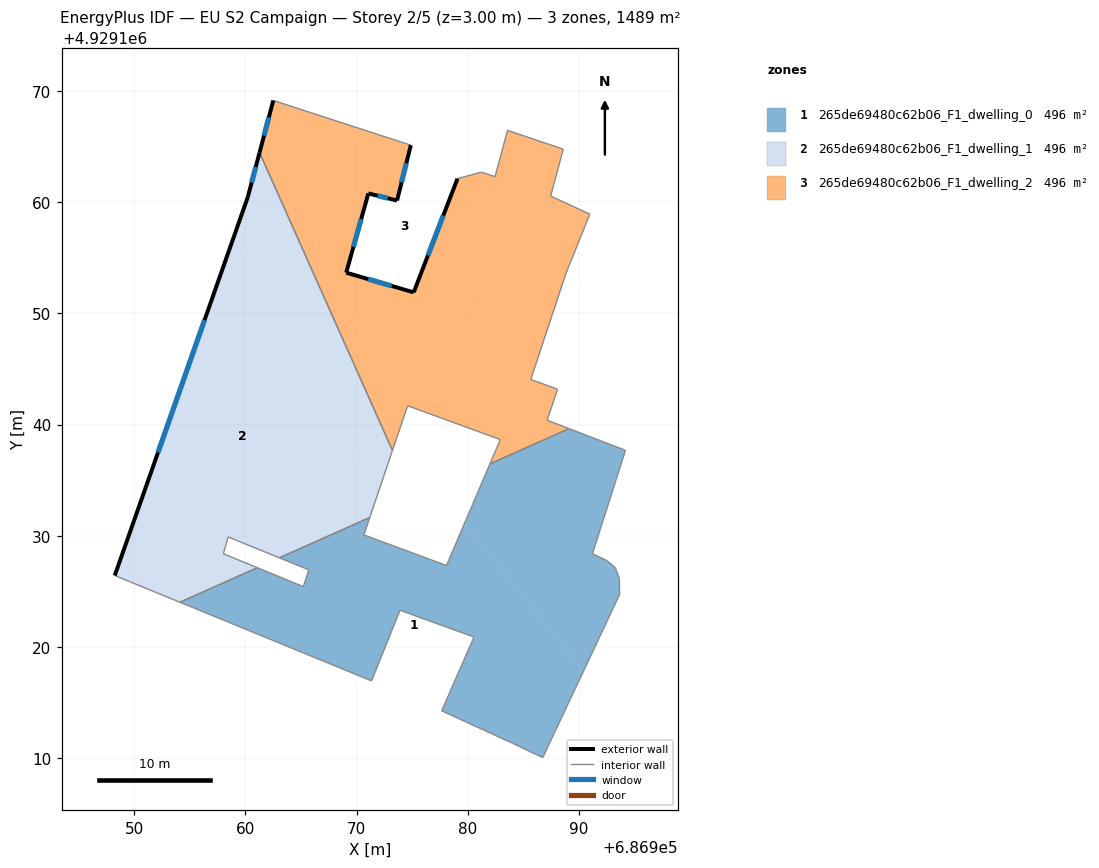
=== STOREY PLAN SPEC (per zone: floor XY polygon, exterior-wall plan segments, windows/doors) ===
zone 1: 265de69480c62b06_F1_dwelling_0  (496.2 m²)
  floor: (686979.70, 4929131.11) (686990.42, 4929117.85) (686986.74, 4929110.04) (686984.09, 4929111.30) (686977.65, 4929114.25) (686980.55, 4929120.89) (686976.17, 4929122.47) (686973.90, 4929123.30) (686971.34, 4929116.94) (686954.10, 4929124.01) (686961.06, 4929127.12) (686965.20, 4929125.42) (686965.70, 4929126.93) (686963.05, 4929128.01) (686971.18, 4929131.63) (686970.65, 4929130.07) (686978.08, 4929127.32)
  floor: (686994.18, 4929137.68) (686991.21, 4929128.38) (686992.52, 4929127.76) (686993.27, 4929127.12) (686993.63, 4929126.15) (686993.64, 4929125.49) (686993.65, 4929124.71) (686990.42, 4929117.85) (686979.70, 4929131.11) (686981.98, 4929136.46) (686989.10, 4929139.63)
  interior walls: 24
zone 2: 265de69480c62b06_F1_dwelling_1  (496.2 m²)
  floor: (686961.26, 4929164.46) (686970.64, 4929143.44) (686970.09, 4929143.00) (686958.93, 4929156.81) (686960.21, 4929160.47)
  floor: (686958.93, 4929156.81) (686971.76, 4929140.93) (686972.61, 4929139.04) (686960.33, 4929129.12) (686958.44, 4929129.89) (686958.01, 4929128.38) (686958.94, 4929127.99) (686954.04, 4929124.04) (686948.24, 4929126.42)
  floor: (686970.64, 4929143.44) (686971.76, 4929140.93) (686970.09, 4929143.00)
  floor: (686961.06, 4929127.12) (686954.10, 4929124.01) (686954.04, 4929124.04) (686958.94, 4929127.99)
  floor: (686972.61, 4929139.04) (686973.22, 4929137.67) (686971.18, 4929131.63) (686963.05, 4929128.01) (686960.33, 4929129.12)
  exterior wall: (686960.21, 4929160.47) – (686948.24, 4929126.42)  [36.1 m]
    window: (686956.32, 4929149.39) – (686952.13, 4929137.49)  [13.2 m²]
  exterior wall: (686961.26, 4929164.46) – (686960.21, 4929160.47)  [4.1 m]
    window: (686960.92, 4929163.16) – (686960.55, 4929161.77)  [1.5 m²]
  interior walls: 8
zone 3: 265de69480c62b06_F1_dwelling_2  (496.2 m²)
  floor: (686990.97, 4929158.92) (686988.82, 4929153.58) (686985.66, 4929144.05) (686988.07, 4929143.18) (686987.13, 4929140.39) (686989.10, 4929139.63) (686981.98, 4929136.46) (686982.92, 4929138.65) (686974.58, 4929141.69) (686973.57, 4929138.70) (686971.76, 4929140.93) (686970.64, 4929143.44) (686990.22, 4929159.27)
  floor: (686988.58, 4929164.77) (686987.45, 4929160.55) (686990.22, 4929159.27) (686970.64, 4929143.44) (686961.26, 4929164.46) (686962.50, 4929169.15) (686974.87, 4929165.13) (686973.63, 4929160.15) (686971.05, 4929160.79) (686969.06, 4929153.66) (686975.13, 4929151.89) (686979.07, 4929162.12) (686981.22, 4929162.70) (686982.45, 4929162.30) (686983.57, 4929166.46)
  floor: (686973.02, 4929139.37) (686973.57, 4929138.70) (686973.22, 4929137.67) (686972.61, 4929139.04)
  floor: (686971.76, 4929140.93) (686973.02, 4929139.37) (686972.61, 4929139.04)
  exterior wall: (686971.05, 4929160.79) – (686973.63, 4929160.15)  [2.7 m]
    window: (686971.89, 4929160.58) – (686972.79, 4929160.35)  [1.0 m²]
  exterior wall: (686969.06, 4929153.66) – (686971.05, 4929160.79)  [7.4 m]
    window: (686969.71, 4929155.97) – (686970.40, 4929158.47)  [2.7 m²]
  exterior wall: (686975.13, 4929151.89) – (686969.06, 4929153.66)  [6.3 m]
    window: (686973.16, 4929152.46) – (686971.03, 4929153.08)  [2.3 m²]
  exterior wall: (686979.07, 4929162.12) – (686975.13, 4929151.89)  [11.0 m]
    window: (686977.79, 4929158.79) – (686976.41, 4929155.21)  [4.0 m²]
  exterior wall: (686962.50, 4929169.15) – (686961.26, 4929164.46)  [4.8 m]
    window: (686962.10, 4929167.62) – (686961.67, 4929165.99)  [1.8 m²]
  exterior wall: (686973.63, 4929160.15) – (686974.87, 4929165.13)  [5.1 m]
    window: (686974.03, 4929161.77) – (686974.47, 4929163.51)  [1.9 m²]
  interior walls: 17

=== DERIVED (storey summary) ===
Building: EU S2 Campaign
Storey: 2 of 5  (floor level z = 3.00 m)
Storey gross floor area: 1488.5 m²
Zones on this storey: 3
  - 265de69480c62b06_F1_dwelling_0: floor 496.2 m²
  - 265de69480c62b06_F1_dwelling_1: floor 496.2 m²; exterior wall 40.2 m (120.7 m²); 2 window(s) 14.7 m²; WWR 12.2%
  - 265de69480c62b06_F1_dwelling_2: floor 496.2 m²; exterior wall 37.3 m (112.0 m²); 6 window(s) 13.7 m²; WWR 12.2%
Zone adjacency (shared interzone walls):
  - 265de69480c62b06_F1_dwelling_0 ↔ 265de69480c62b06_F1_dwelling_1
  - 265de69480c62b06_F1_dwelling_0 ↔ 265de69480c62b06_F1_dwelling_2
  - 265de69480c62b06_F1_dwelling_1 ↔ 265de69480c62b06_F1_dwelling_2